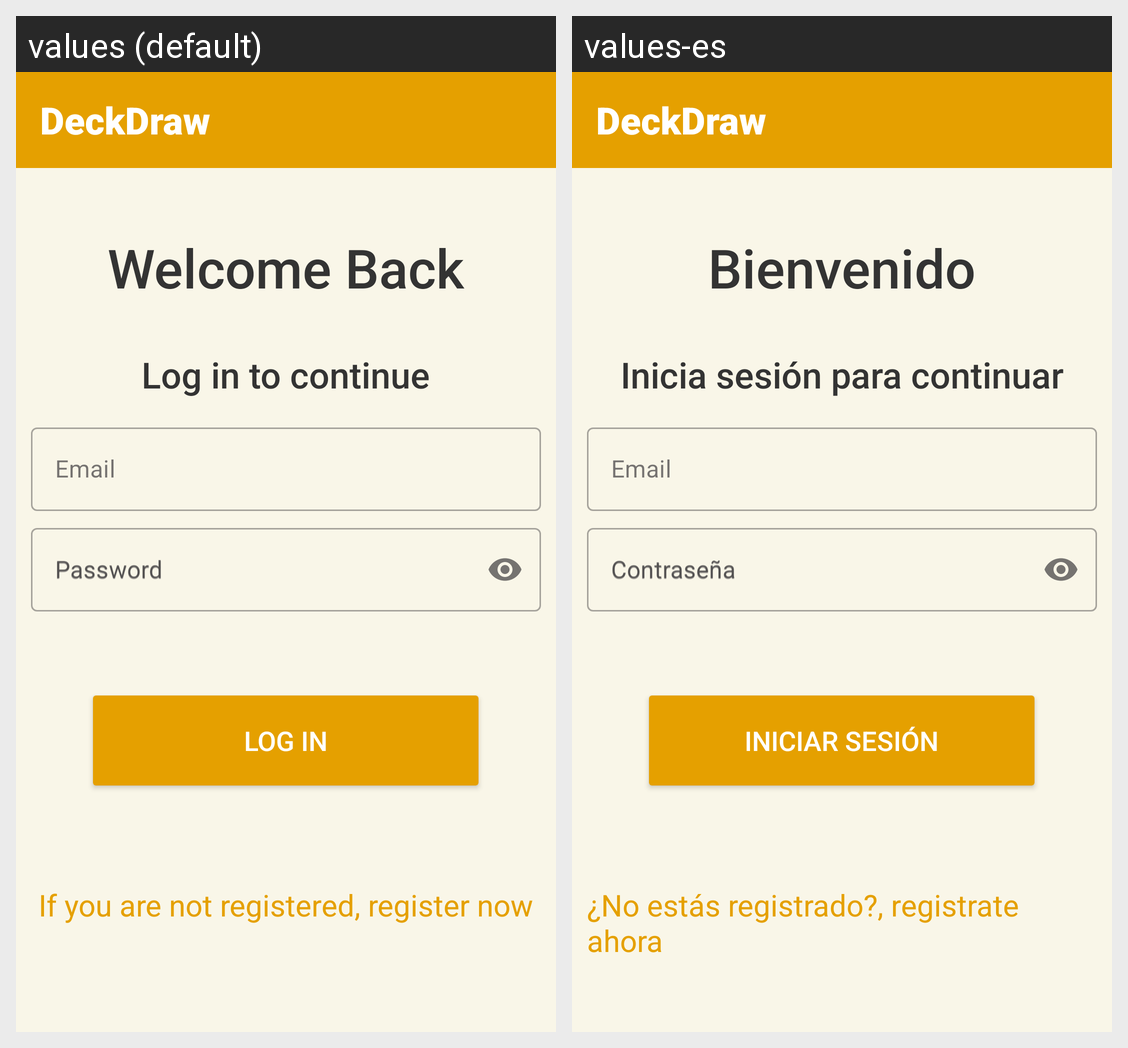

The same Android screen rendered under two of its app's locales, left to right. List the strings drawn on it with the default value and each locale's translation.
Android screen res/layout/activity_log_in.xml rendered under 2 locales, left to right: values (default), values-es. Device: Nexus 5 (rendered at 1080×1920; each locale shown at half size, 540×960, under a caption strip naming it); theme Theme.DeckDraw.
Strings drawn on this screen, with the default value and each locale's value (text and hints the layout hard-codes, and strings that could not be matched under every locale, appear in the picture but are not listed):

app_name
  values: DeckDraw
  values-es: DeckDraw  [not translated; the default value is used]

welcome_back
  values: Welcome Back
  values-es: Bienvenido

log_in
  values: Log in to continue
  values-es: Inicia sesión para continuar

email
  values: Email
  values-es: Email  [not translated; the default value is used]

password
  values: Password
  values-es: Contraseña

log_in_short
  values: Log In
  values-es: Iniciar Sesión

if_you_are_not_registered_register_now
  values: If you are not registered, register now
  values-es: ¿No estás registrado?, registrate ahora
